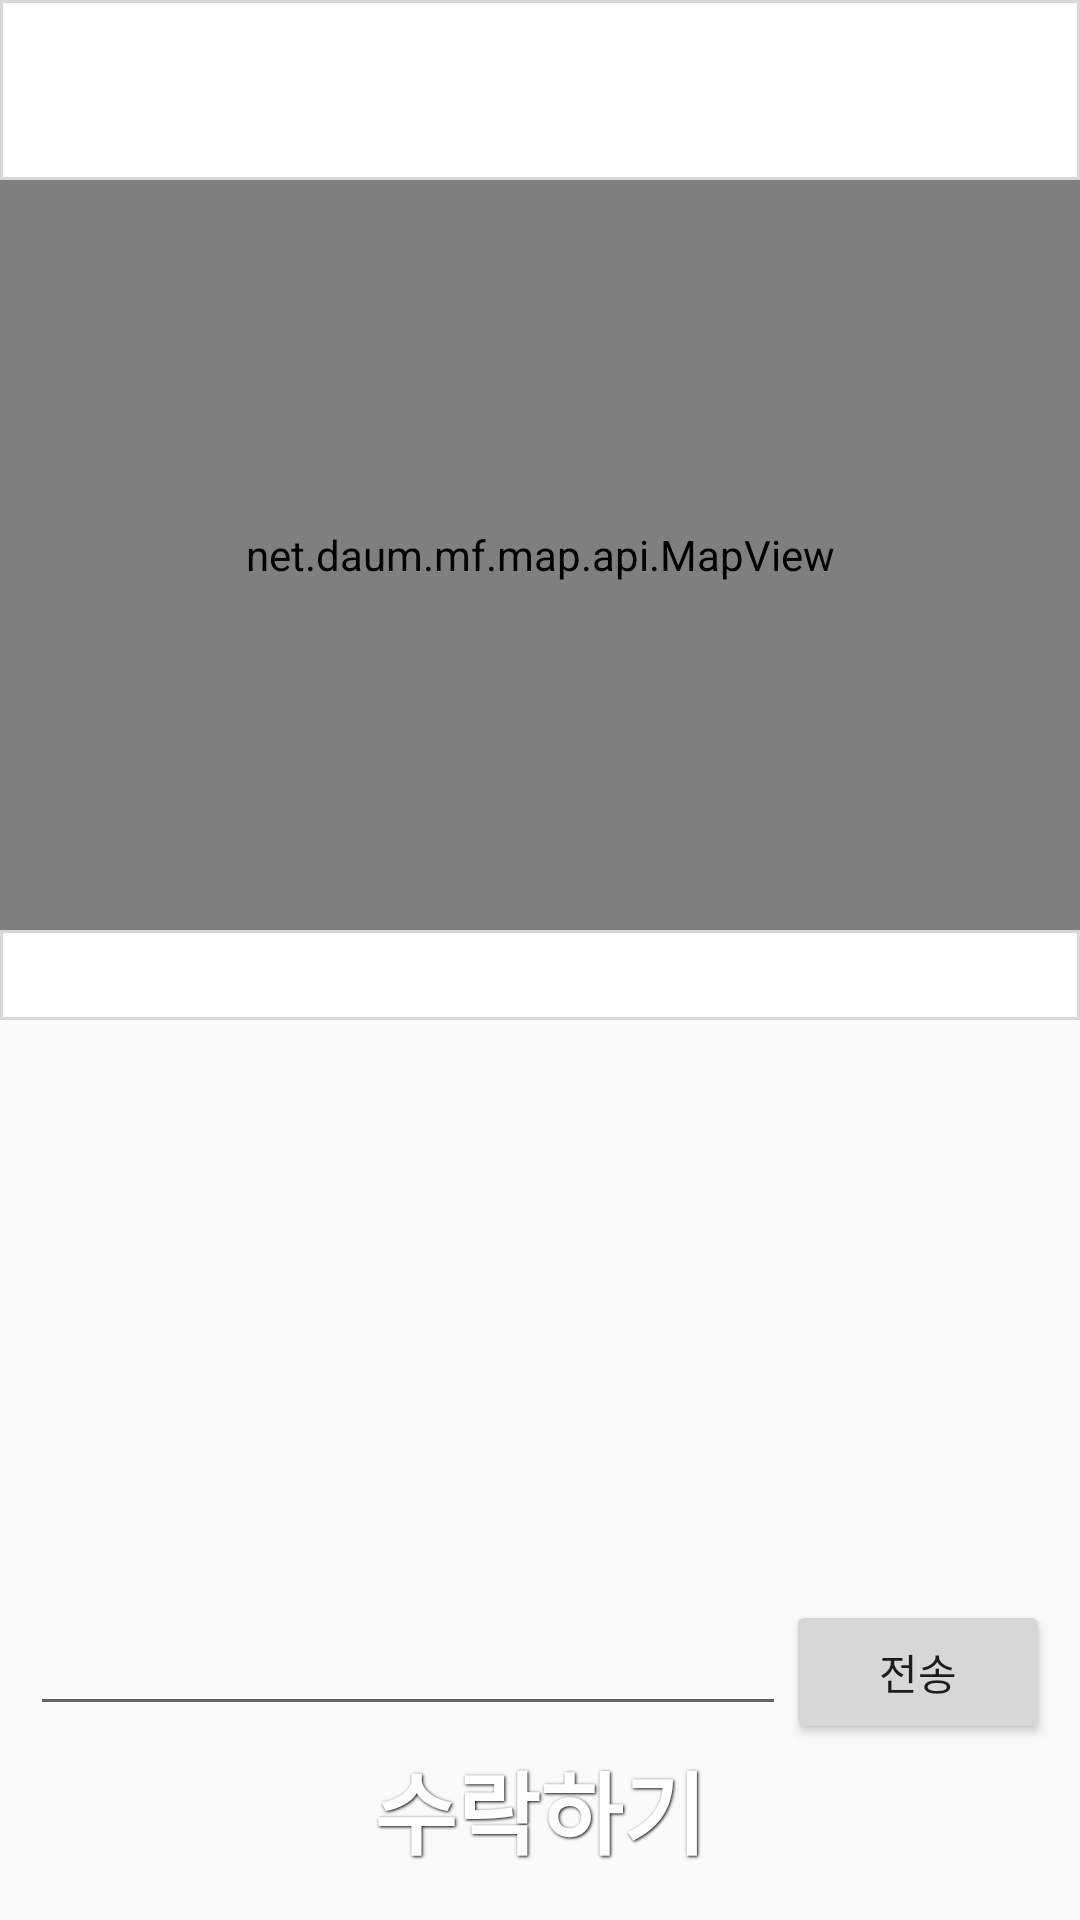

Layout XML and referenced resources for this Android screen:
<!-- AndroidManifest.xml: application theme AppTheme -->
<!-- res/layout/activity_detail_view.xml -->
<?xml version="1.0" encoding="utf-8"?>
<RelativeLayout
    xmlns:android="http://schemas.android.com/apk/res/android"
    xmlns:tools="http://schemas.android.com/tools"
    android:id="@+id/detail_area"
    android:orientation="vertical"
    android:layout_width="match_parent"
    android:layout_height="match_parent">

    <net.daum.mf.map.api.MapView
        android:id="@+id/map_view"
        android:layout_width="match_parent"
        android:layout_height="250dp"
        android:layout_below="@+id/title_textview" />
        <TextView
            android:id="@+id/title_textview"
            android:layout_width="match_parent"
            android:layout_height="60dp"
            android:textSize="30dp"
            android:background="@drawable/border"
            android:text=""
            android:gravity="center"
            android:layout_alignParentTop="true" />
    <RelativeLayout
        android:id="@+id/content_area"
        android:orientation="vertical"
        android:layout_width="match_parent"
        android:layout_height="match_parent"
        android:layout_marginLeft="10dp"
        android:layout_marginRight="10dp"
        android:layout_marginBottom="10dp"
        android:layout_alignParentBottom="true"
        android:layout_below="@+id/location_textview">
        <Button
            android:text="수락하기"
            android:id="@+id/apply"
            android:background="@drawable/btn_blue"
            style="@style/ButtonText"
            android:onClick="requestApply"
            android:layout_centerHorizontal="true"
            android:layout_alignParentBottom="true" />
    </RelativeLayout>
    <LinearLayout
        android:id="@+id/reply_area"
        android:orientation="vertical"
        android:layout_width="match_parent"
        android:layout_height="match_parent"
        android:layout_marginLeft="10dp"
        android:layout_marginRight="10dp"
        android:layout_marginBottom="10dp"
        android:layout_alignParentBottom="true"
        android:layout_below="@+id/location_textview">
        <ListView
            android:id="@+id/lv"
            android:layout_width="match_parent"
            android:layout_height="wrap_content"
            android:layout_weight="8">
        </ListView>

        <LinearLayout
            android:layout_width="match_parent"
            android:layout_height="wrap_content"
            android:orientation="horizontal"
            android:layout_weight="2">
            <EditText
                android:id="@+id/reply_content"
                android:text=""
                android:layout_weight="1"
                android:layout_width="0dp"
                android:layout_height="wrap_content" />
            <Button
                android:layout_width="wrap_content"
                android:layout_height="wrap_content"
                android:id="@+id/button1"
                android:text="전송"
                android:onClick="sendReply"/>
        </LinearLayout>
    </LinearLayout>

    <TextView
        android:id="@+id/location_textview"
        android:layout_width="match_parent"
        android:background="@drawable/border"
        android:text=""
        android:gravity="center"
        android:textSize="15dp"
        android:layout_below="@+id/map_view"
        android:layout_alignParentStart="true"
        android:layout_height="30dp" />
</RelativeLayout>
<!-- resources referenced by this layout -->
<resources>
  <!-- drawable border (drawable) -->
  <?xml version="1.0" encoding="utf-8"?>
  <layer-list xmlns:android="http://schemas.android.com/apk/res/android">
  
      <item>
          <shape android:shape="rectangle">
              <solid android:color="#d7d7d7" />
          </shape>
      </item>
      <item android:top="1dp" android:bottom="1dp" android:left="1dp" android:right="1dp">
          <shape android:shape="rectangle">
              <solid android:color="#ffffff" />
          </shape>
      </item>
  
  
  </layer-list>
  <style name="ButtonText">
          <item name="android:layout_width">fill_parent</item>
          <item name="android:layout_height">wrap_content</item>
          <item name="android:textColor">#ffffff</item>
          <item name="android:gravity">center</item>
          <item name="android:layout_margin">3dp</item>
          <item name="android:textSize">30dp</item>
          <item name="android:textStyle">bold</item>
          <item name="android:shadowColor">#000000</item>
          <item name="android:shadowDx">1</item>
          <item name="android:shadowDy">1</item>
          <item name="android:shadowRadius">2</item>
      </style>
  <style name="AppTheme" parent="Theme.AppCompat.Light.NoActionBar">
          
          <item name="colorPrimary">@color/colorPrimary</item>
          <item name="colorPrimaryDark">@color/colorPrimaryDark</item>
          <item name="colorAccent">@color/colorAccent</item>
      </style>
  <!-- not gathered from this repository: default colours our renderer supplied (Android Studio template values) -->
  <color name="colorPrimary">#FF6200EE</color>
  <color name="colorPrimaryDark">#FF3700B3</color>
  <color name="colorAccent">#FF03DAC5</color>
</resources>
